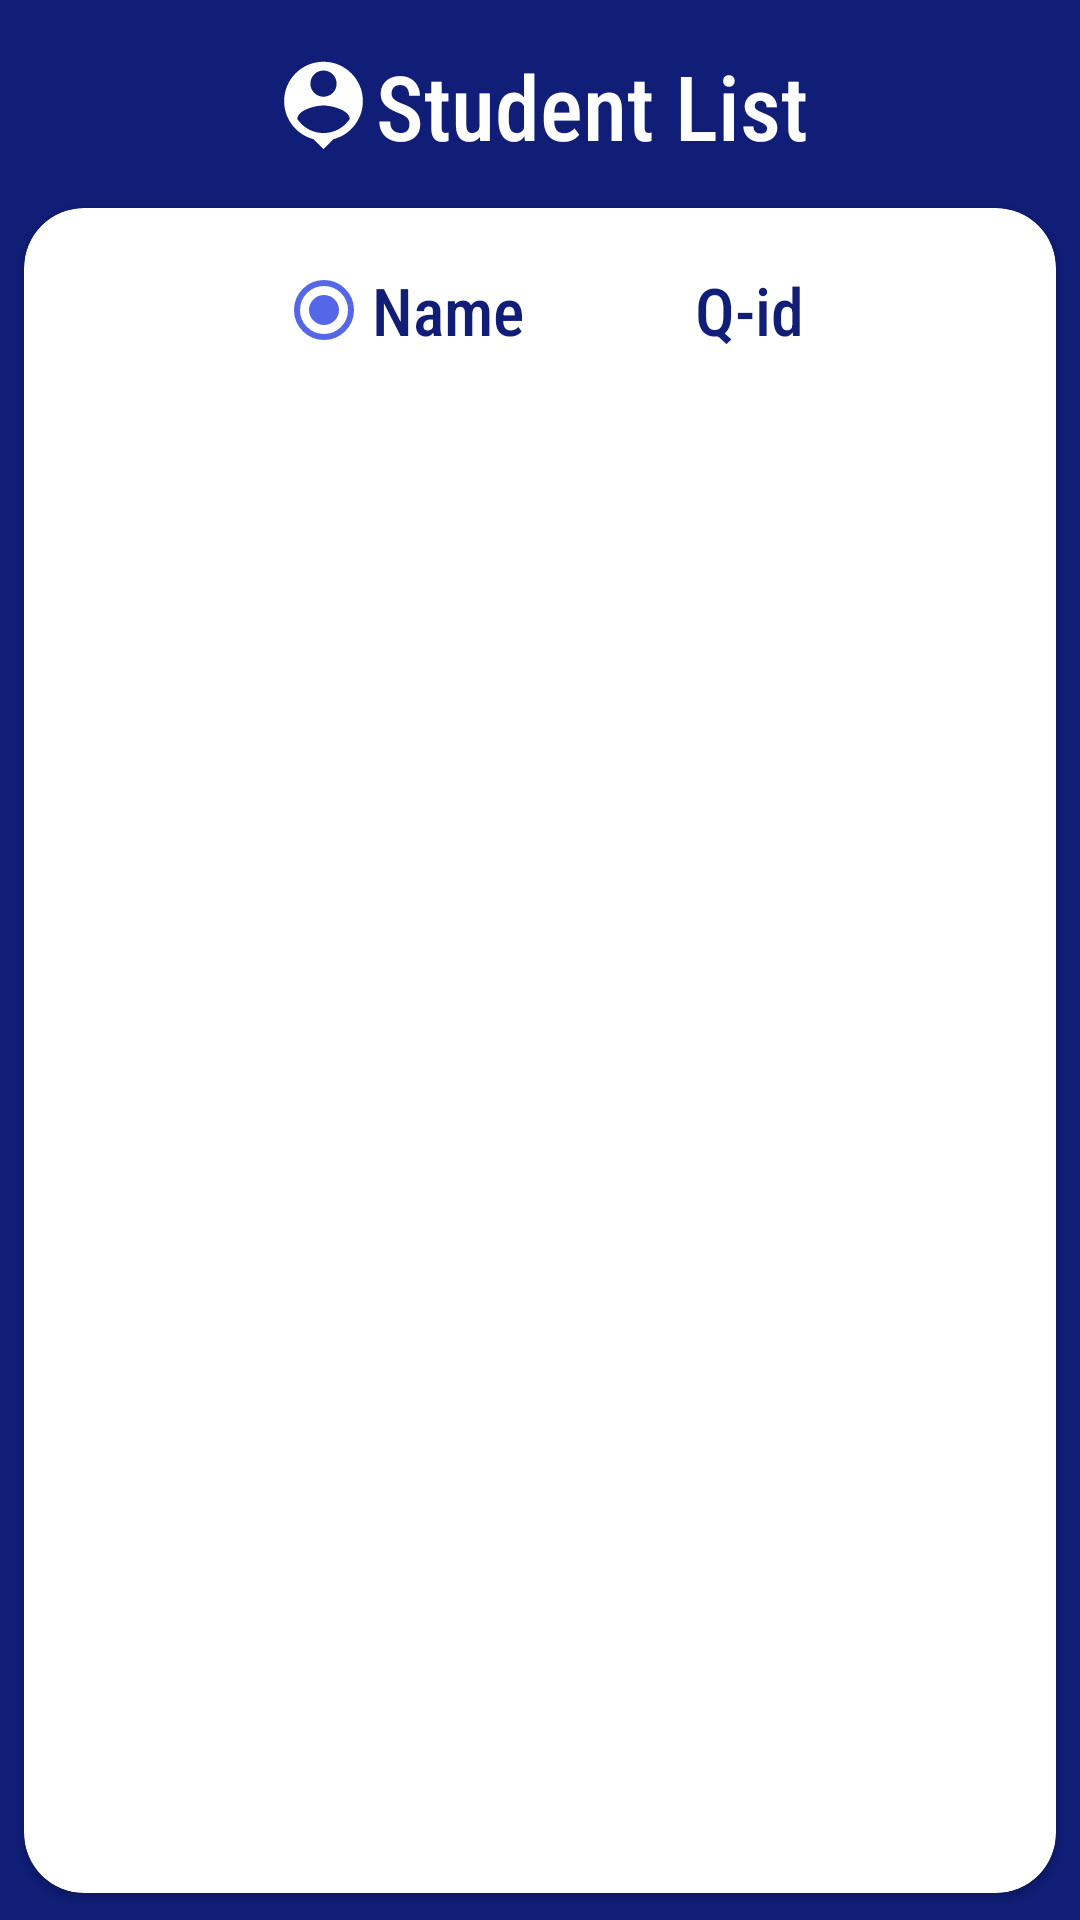

Layout XML and referenced resources for this Android screen:
<!-- AndroidManifest.xml: application theme Theme.MarkMyAttendance -->
<!-- res/layout/activity_view_students.xml -->
<?xml version="1.0" encoding="utf-8"?>
<androidx.appcompat.widget.LinearLayoutCompat xmlns:android="http://schemas.android.com/apk/res/android"
    xmlns:tools="http://schemas.android.com/tools"
    android:layout_width="match_parent"
    android:layout_height="match_parent"
    xmlns:app="http://schemas.android.com/apk/res-auto"
    android:orientation="vertical"
    android:background="@color/darkblue"
    tools:context=".students.view_students">

   <LinearLayout
       android:layout_width="wrap_content"
       android:layout_height="wrap_content"
       android:orientation="horizontal"
       android:layout_marginTop="15dp"
       android:layout_gravity="center">
      <ImageView
          android:layout_width="35dp"
          android:layout_height="35dp"
          android:src="@drawable/show_stud"
          android:layout_gravity="center"
          app:tint="@color/white"/>
      <TextView
          android:layout_width="match_parent"
          android:layout_height="wrap_content"
          android:text="Student List"
          android:textColor="@color/white"
          android:textSize="30dp"
          android:fontFamily="sans-serif-condensed-medium"
          android:textFontWeight="500">
      </TextView>
   </LinearLayout>

   <androidx.cardview.widget.CardView
       android:layout_width="match_parent"
       android:layout_height="match_parent"
       android:backgroundTint="@color/white"
       app:cardCornerRadius="20dp"
       app:cardPreventCornerOverlap="true"
       android:layout_gravity="center"
       app:cardUseCompatPadding="true"
       android:layout_marginTop="5dp">
      <LinearLayout
          android:layout_width="match_parent"
          android:layout_height="match_parent"
          android:orientation="vertical">
         <RadioGroup
             android:layout_width="match_parent"
             android:layout_height="wrap_content"
             android:id="@+id/radioGroup"
             android:orientation="horizontal"
             android:layout_marginTop="10dp"
             android:gravity="center">
            <RadioButton
                android:layout_width="wrap_content"
                android:layout_height="wrap_content"
                android:id="@+id/nameWise"
                android:checked="true"
                android:text="Name"
                android:fontFamily="sans-serif-condensed-medium"
                android:textSize="22dp"
                android:textColor="@color/darkblue"/>
            <RadioButton
                android:layout_width="wrap_content"
                android:layout_height="wrap_content"
                android:id="@+id/qidWise"
                android:text="Q-id"
                android:fontFamily="sans-serif-condensed-medium"
                android:textSize="22dp"
                android:textColor="@color/darkblue"
                android:layout_marginLeft="25dp"/>
         </RadioGroup>

         <androidx.recyclerview.widget.RecyclerView
             android:layout_width="match_parent"
             android:layout_height="match_parent"
             android:id="@+id/student_list"/>
      </LinearLayout>
   </androidx.cardview.widget.CardView>

</androidx.appcompat.widget.LinearLayoutCompat>
<!-- resources referenced by this layout -->
<resources>
  <color name="darkblue">#101E78</color>
  <color name="white">#FFFFFFFF</color>
  <!-- drawable show_stud (drawable) -->
  <vector android:height="24dp" android:tint="#09366B"
      android:viewportHeight="24" android:viewportWidth="24"
      android:width="24dp" xmlns:android="http://schemas.android.com/apk/res/android">
      <path android:fillColor="@android:color/white" android:pathData="M12,2c-4.97,0 -9,4.03 -9,9 0,4.17 2.84,7.67 6.69,8.69L12,22l2.31,-2.31C18.16,18.67 21,15.17 21,11c0,-4.97 -4.03,-9 -9,-9zM12,4c1.66,0 3,1.34 3,3s-1.34,3 -3,3 -3,-1.34 -3,-3 1.34,-3 3,-3zM12,18.3c-2.5,0 -4.71,-1.28 -6,-3.22 0.03,-1.99 4,-3.08 6,-3.08 1.99,0 5.97,1.09 6,3.08 -1.29,1.94 -3.5,3.22 -6,3.22z"/>
  </vector>
  <style name="Theme.MarkMyAttendance" parent="Theme.MaterialComponents.NoActionBar">
          
          <item name="colorPrimary">@color/darkblue</item>
          <item name="colorPrimaryVariant">@color/darkblue</item>
          <item name="colorOnPrimary">@color/white</item>
          
          <item name="colorSecondary">@color/lightblue</item>
          <item name="colorSecondaryVariant">@color/lightblue</item>
          <item name="colorOnSecondary">@color/black</item>
          
          <item name="android:statusBarColor">?attr/colorPrimaryVariant</item>
          
      </style>
  <color name="lightblue">#5367E8</color>
  <color name="black">#FF000000</color>
</resources>
